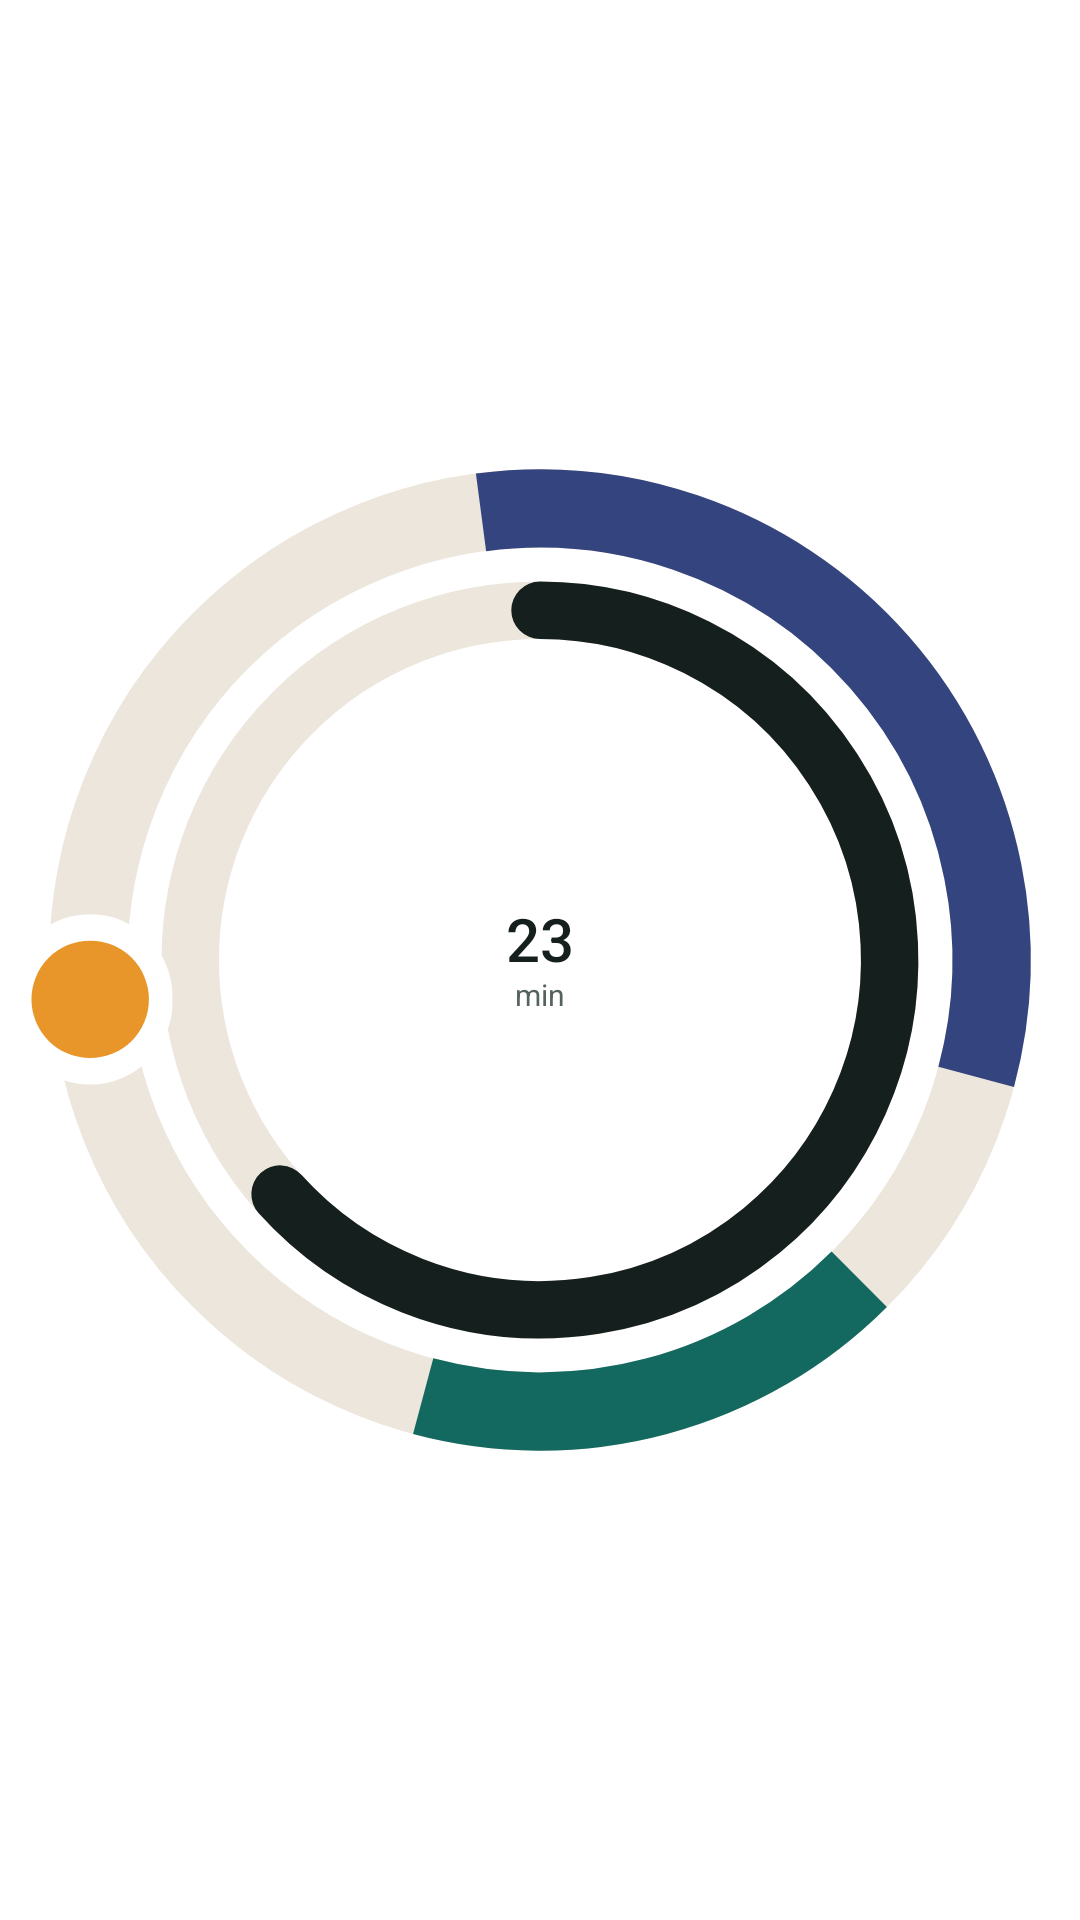

Write the Android layout XML for this screen, with the resource values it uses.
<!-- AndroidManifest.xml: application theme AppTheme -->
<!-- res/layout/widget_mini.xml -->
<?xml version="1.0" encoding="utf-8"?>
<FrameLayout xmlns:android="http://schemas.android.com/apk/res/android"
    android:id="@+id/w_root"
    android:layout_width="match_parent"
    android:layout_height="match_parent"
    android:background="@drawable/widget_bg"
    android:padding="6dp">

    <ImageView
        android:id="@+id/w_ring"
        android:layout_width="match_parent"
        android:layout_height="match_parent"
        android:importantForAccessibility="no"
        android:scaleType="fitCenter"
        android:src="@drawable/widget_ring_preview" />

    <LinearLayout
        android:layout_width="34dp"
        android:layout_height="wrap_content"
        android:layout_gravity="center"
        android:gravity="center"
        android:orientation="vertical">

        
        <TextView
            android:id="@+id/w_number"
            android:layout_width="match_parent"
            android:layout_height="24dp"
            android:autoSizeMaxTextSize="20sp"
            android:autoSizeMinTextSize="8sp"
            android:autoSizeTextType="uniform"
            android:fontFamily="sans-serif-medium"
            android:fontFeatureSettings="tnum"
            android:gravity="center"
            android:includeFontPadding="false"
            android:maxLines="1"
            android:text="@string/widget_preview_number"
            android:textColor="@color/brand_text" />

        <TextView
            android:id="@+id/w_unit"
            android:layout_width="wrap_content"
            android:layout_height="wrap_content"
            android:includeFontPadding="false"
            android:maxLines="1"
            android:text="@string/widget_unit_min"
            android:textColor="@color/brand_text_muted"
            android:textSize="10sp" />
    </LinearLayout>
</FrameLayout>
<!-- resources referenced by this layout -->
<resources>
  <color name="brand_text">#15201E</color>
  <color name="brand_text_muted">#55625F</color>
  <!-- drawable widget_bg (drawable) -->
  <?xml version="1.0" encoding="utf-8"?>
  <shape xmlns:android="http://schemas.android.com/apk/res/android" android:shape="rectangle">
      <solid android:color="@color/brand_surface" />
      <corners android:radius="@dimen/widget_radius" />
  </shape>
  <string name="widget_preview_number" translatable="false">23</string>
  <string name="widget_unit_min">min</string>
  <style name="AppTheme" parent="android:Theme.Material.Light.NoActionBar">
          <item name="android:colorBackground">#FFFFFF</item>
          <item name="android:windowBackground">@android:color/white</item>
          <item name="android:statusBarColor">#FFFFFF</item>
          <item name="android:windowLightStatusBar">true</item>
          <item name="android:colorPrimary">@color/brand_primary</item>
          <item name="android:colorAccent">@color/brand_primary</item>
          <item name="android:windowOptOutEdgeToEdgeEnforcement" tools:targetApi="35">true</item>
          <item name="android:alertDialogTheme">@style/BrandDialog</item>
      </style>
  <color name="brand_surface">#FFFFFF</color>
  <dimen name="widget_radius">24dp</dimen>
  <color name="brand_surface_alt">#ECE6DC</color>
  <color name="brand_night">#34447F</color>
  <color name="brand_primary">#13695F</color>
  <color name="brand_accent">#E8962A</color>
  <style name="BrandDialog" parent="BrandDialogBase">
          <item name="android:windowBackground">@drawable/dialog_bg</item>
          <item name="android:colorBackground">@color/brand_surface</item>
          <item name="android:colorAccent">@color/brand_primary</item>
          <item name="android:textColorPrimary">@color/brand_text</item>
          <item name="android:textColorSecondary">@color/brand_text_muted</item>
          <item name="android:textColorAlertDialogListItem">@color/brand_text</item>
          <item name="android:buttonBarButtonStyle">@style/BrandDialogButton</item>
      </style>
  <style name="BrandDialogBase" parent="android:Theme.Material.Light.Dialog.Alert" />
  <!-- drawable dialog_bg (drawable) -->
  <?xml version="1.0" encoding="utf-8"?>
  <inset xmlns:android="http://schemas.android.com/apk/res/android"
      android:insetLeft="24dp"
      android:insetRight="24dp"
      android:insetTop="24dp"
      android:insetBottom="24dp">
      <shape android:shape="rectangle">
          <corners android:radius="28dp" />
          <solid android:color="@color/brand_surface" />
      </shape>
  </inset>
  <style name="BrandDialogButton" parent="android:Widget.Material.Button.Borderless.Colored">
          <item name="android:textAllCaps">false</item>
          <item name="android:textSize">15sp</item>
          <item name="android:fontFamily">sans-serif-medium</item>
          <item name="android:textColor">@color/brand_primary</item>
          <item name="android:minHeight">48dp</item>
      </style>
</resources>
